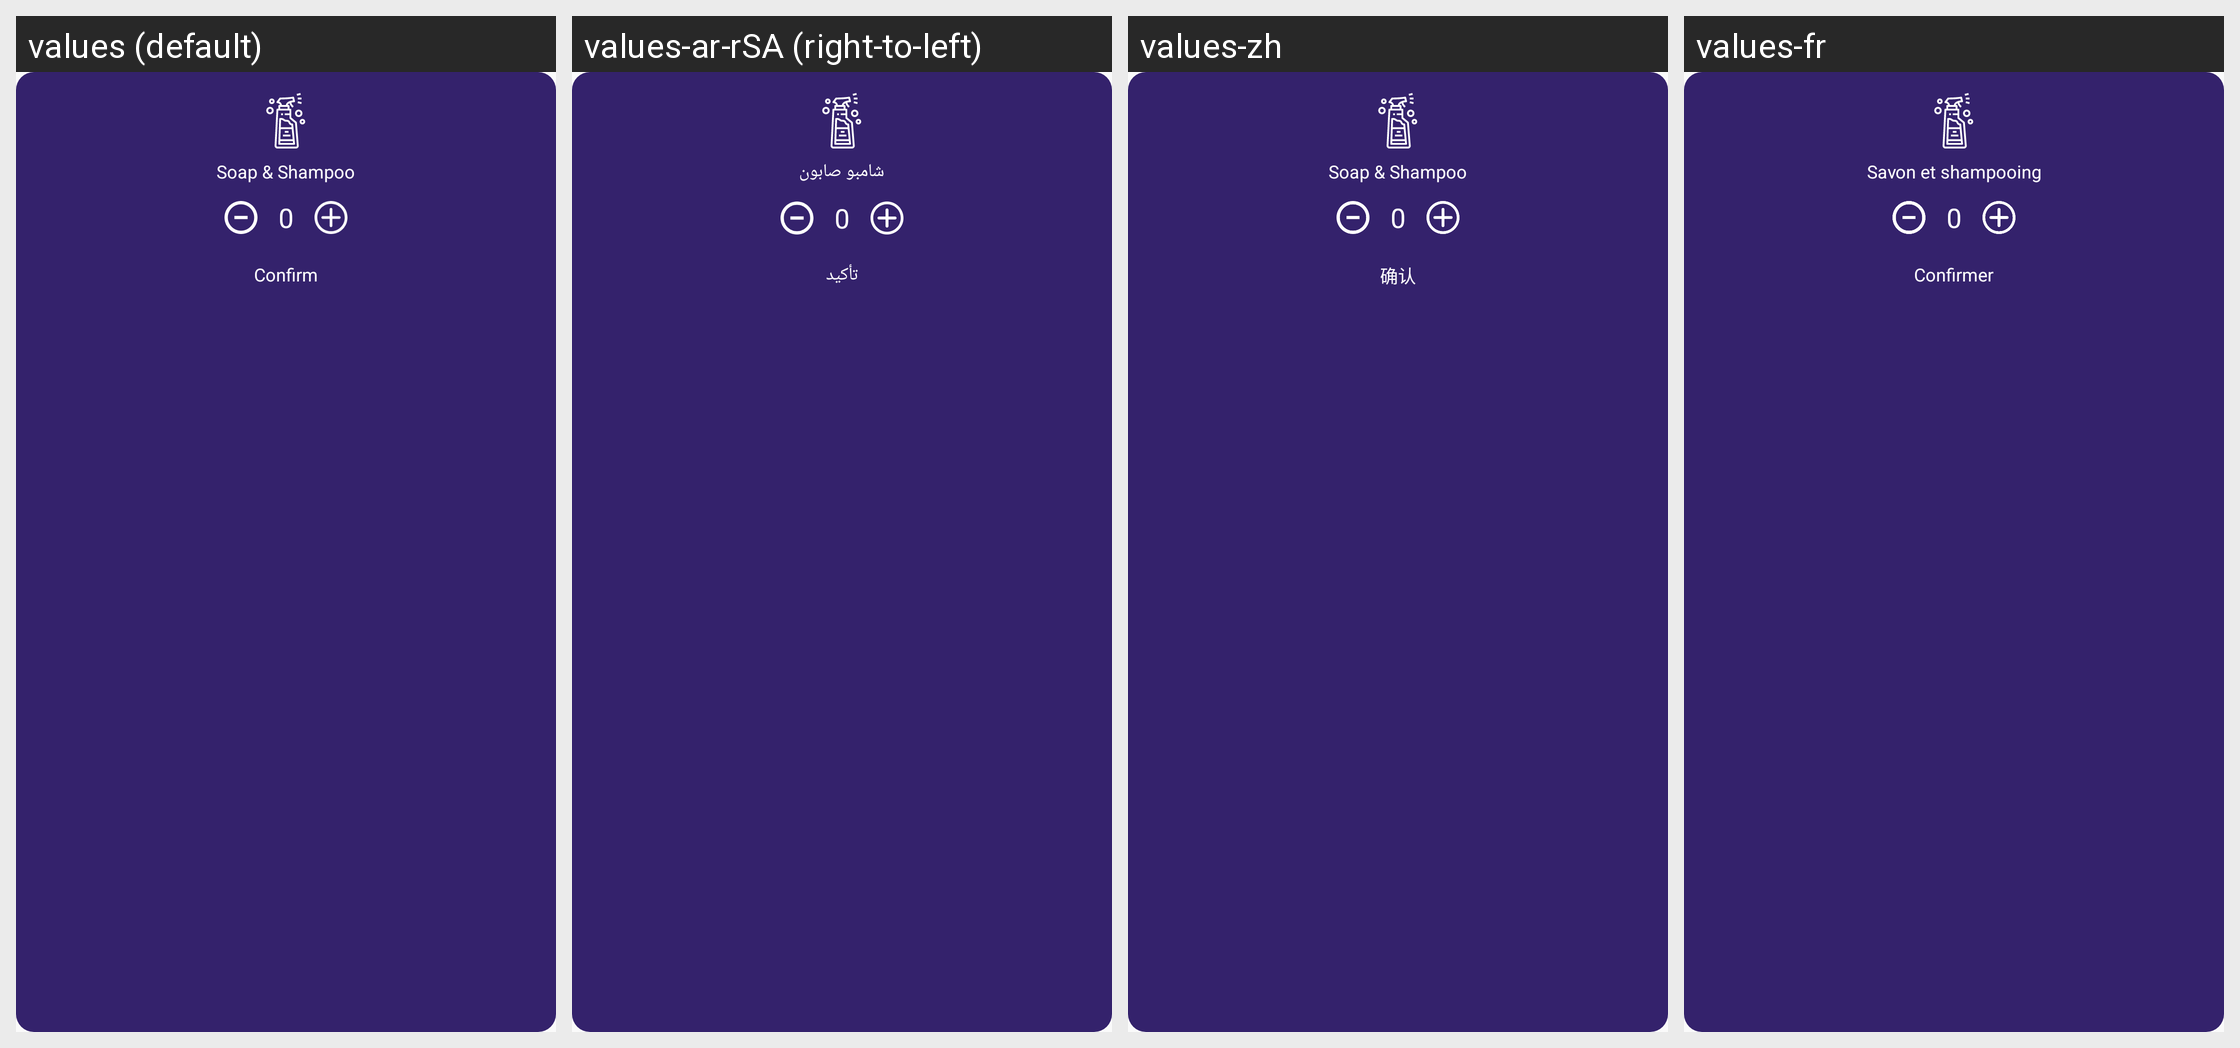

The Android screen above is rendered under several locales of the same app. Produce the string resources it draws, with the default and per-locale values.
Android screen res/layout/layout_amadeus_services_soap.xml rendered under 4 locales, left to right: values (default), values-ar-rSA (right-to-left), values-zh, values-fr. Device: Nexus 5 (rendered at 1080×1920; each locale shown at half size, 540×960, under a caption strip naming it); theme AppTheme.
Other locales in the repository, not shown: values-nl, values-zh-rCN.
Strings drawn on this screen, with the default value and each locale's value (text and hints the layout hard-codes, and strings that could not be matched under every locale, appear in the picture but are not listed):

soap_shampoo
  values: Soap & Shampoo
  values-ar-rSA: شامبو صابون
  values-zh: Soap & Shampoo  [not translated; the default value is used]
  values-fr: Savon et shampooing

confirm
  values: Confirm
  values-ar-rSA: تأكيد
  values-zh: 确认
  values-fr: Confirmer
